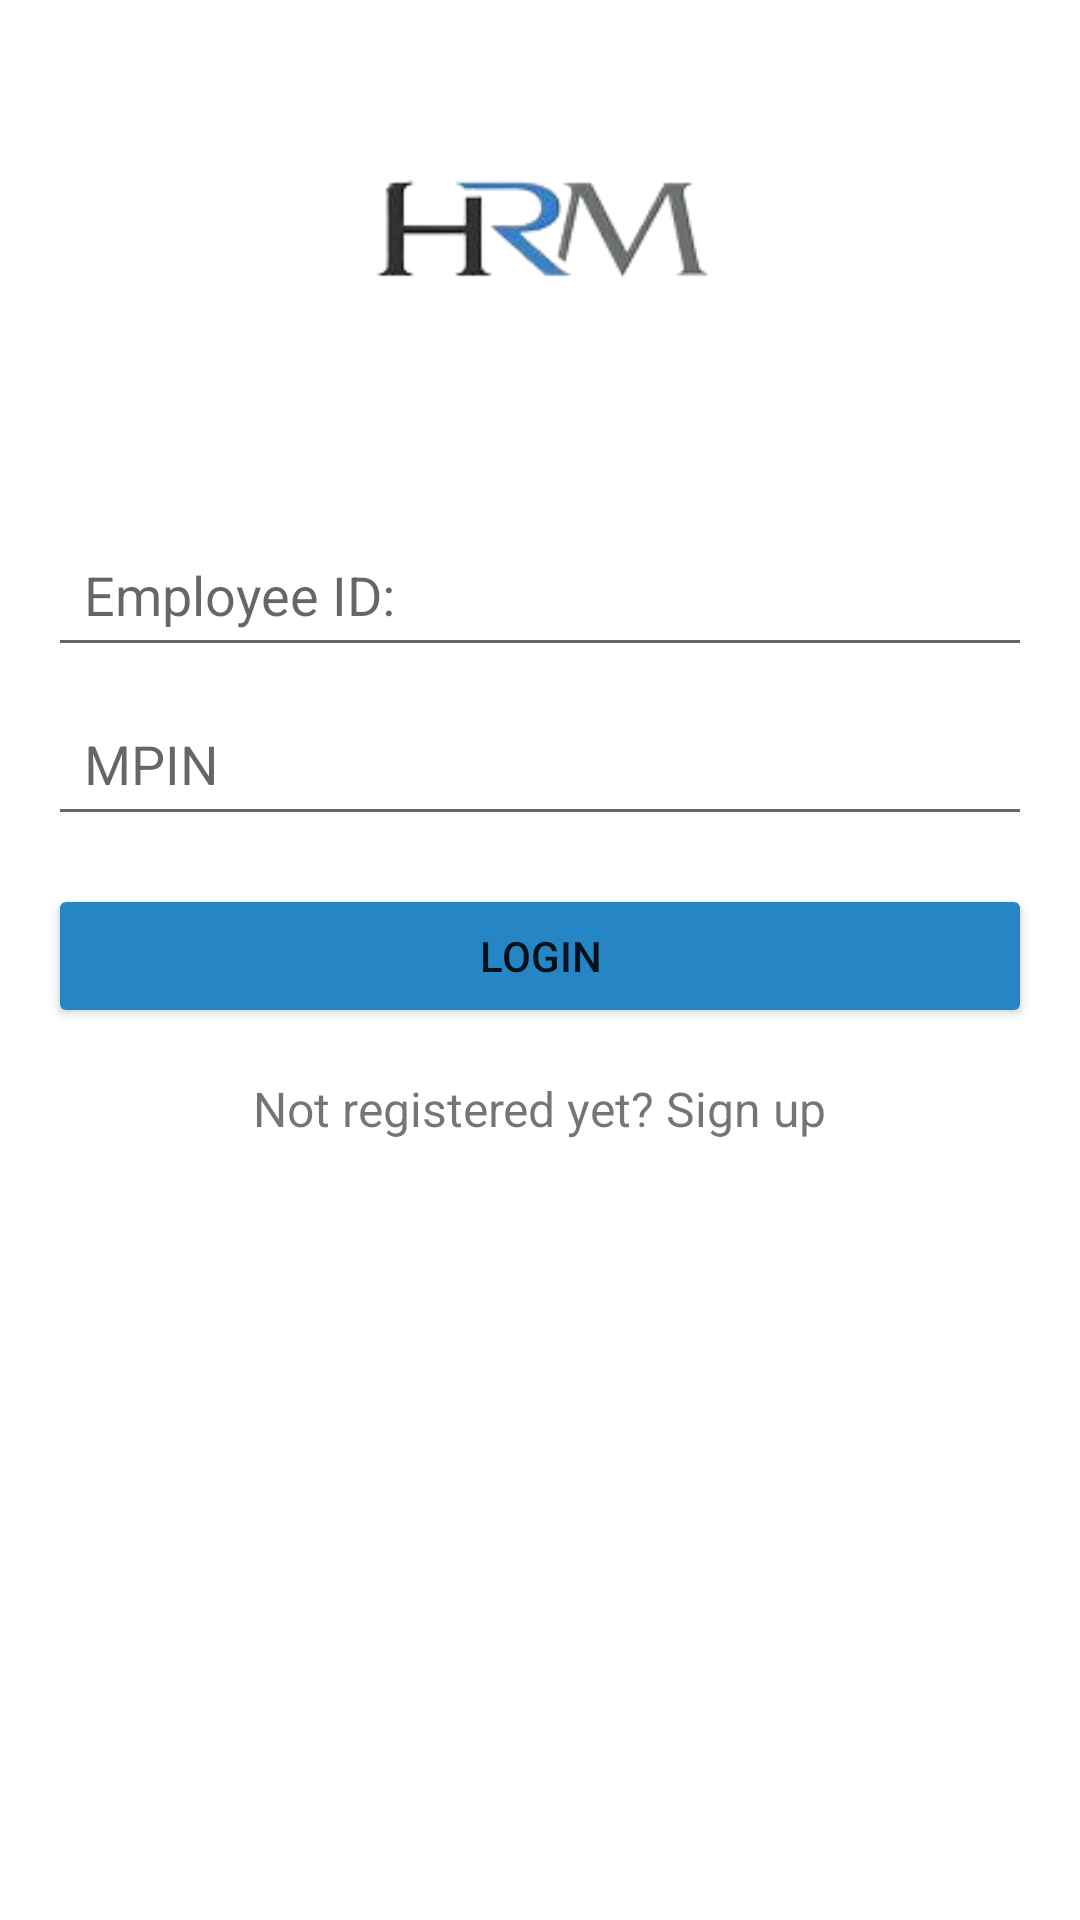

Layout XML and referenced resources for this Android screen:
<!-- AndroidManifest.xml: application theme Theme.HRMS_MSIL -->
<!-- res/layout/activity_login.xml -->
<?xml version="1.0" encoding="utf-8"?>
<RelativeLayout xmlns:android="http://schemas.android.com/apk/res/android"
    xmlns:tools="http://schemas.android.com/tools"
    android:layout_width="match_parent"
    android:layout_height="match_parent"
    android:paddingLeft="16dp"
    android:paddingTop="16dp"
    android:paddingRight="16dp"
    android:paddingBottom="16dp"
    tools:context=".LoginActivity">


    <ImageView
        android:id="@+id/image_view"
        android:layout_width="200dp"
        android:layout_height="150dp"
        android:src="@drawable/hrm1"
        android:layout_centerHorizontal="true"
        />
    <EditText
        android:id="@+id/employeeIdEditText"
        android:layout_width="match_parent"
        android:layout_height="wrap_content"
        android:layout_below="@id/image_view"
        android:layout_marginTop="8dp"
        android:inputType="number"
        android:hint="Employee ID: "
        android:padding="12dp"
        android:imeOptions="actionNext"
       />
    <EditText
        android:id="@+id/mpin"
        android:layout_width="match_parent"
        android:layout_height="wrap_content"
        android:layout_below="@id/employeeIdEditText"
        android:layout_marginTop="8dp"
        android:inputType="number"
        android:hint="MPIN"
        android:padding="12dp"
        android:imeOptions="actionNext"
        />


    <Button
        android:id="@+id/loginButton"
        android:layout_width="match_parent"
        android:layout_height="wrap_content"
        android:layout_below="@id/mpin"
        android:layout_marginTop="16dp"
        android:backgroundTint="@color/blue"
        android:text="Login" />

    <TextView
        android:id="@+id/signupTextView"
        android:layout_width="wrap_content"
        android:layout_height="wrap_content"
        android:text="Not registered yet? Sign up"
        android:textSize="16sp"
        android:layout_below="@id/loginButton"
        android:layout_marginTop="16dp"
        android:layout_centerHorizontal="true" />

</RelativeLayout>
<!-- resources referenced by this layout -->
<resources>
  <color name="blue">#2685c5</color>
  <!-- drawable hrm1: png bitmap (drawable-v24, 8644 bytes) -->
  <style name="Theme.HRMS_MSIL" parent="Theme.MaterialComponents.DayNight.DarkActionBar">
          
          <item name="colorPrimary">@color/purple_500</item>
          <item name="colorPrimaryVariant">@color/purple_700</item>
          <item name="colorOnPrimary">@color/white</item>
          
          <item name="colorSecondary">@color/teal_200</item>
          <item name="colorSecondaryVariant">@color/teal_700</item>
          <item name="colorOnSecondary">@color/black</item>
          
          <item name="android:statusBarColor">?attr/colorPrimaryVariant</item>
          
      </style>
  <color name="purple_500">#FF6200EE</color>
  <color name="purple_700">#FF3700B3</color>
  <color name="white">#FFFFFFFF</color>
  <color name="teal_200">#FF03DAC5</color>
  <color name="teal_700">#FF018786</color>
  <color name="black">#FF000000</color>
</resources>
